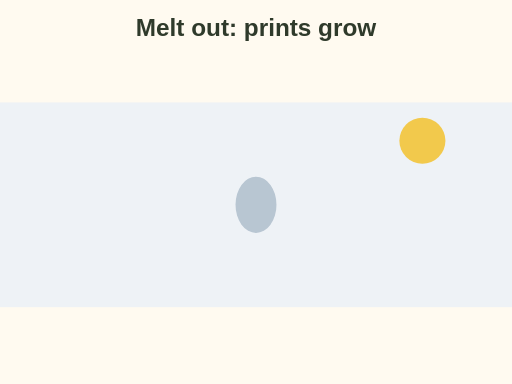
t = 0.00 s
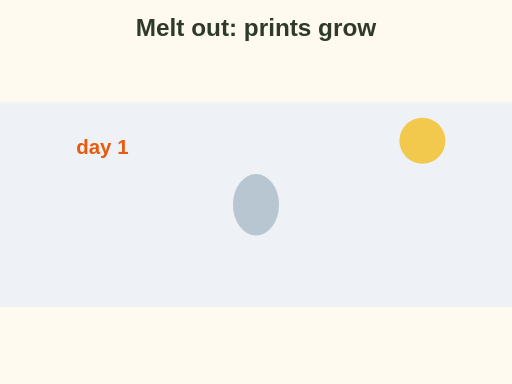
t = 1.00 s
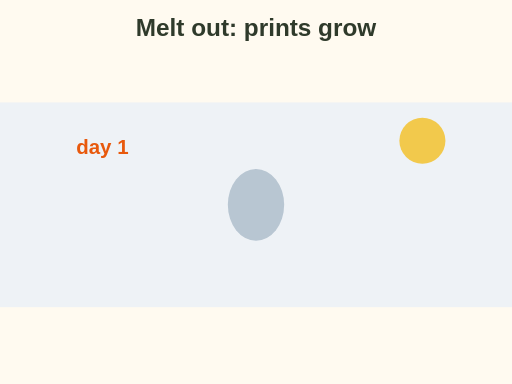
t = 2.00 s
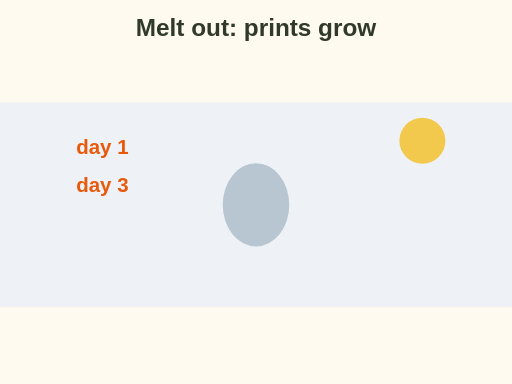
t = 3.00 s
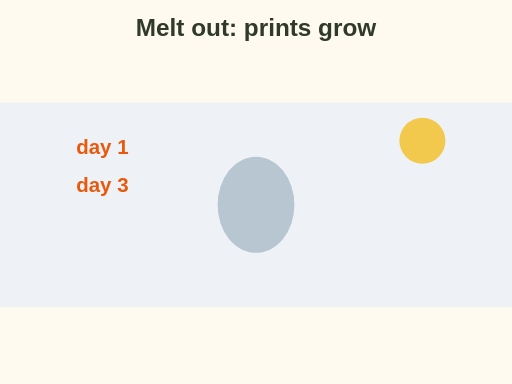
t = 4.00 s
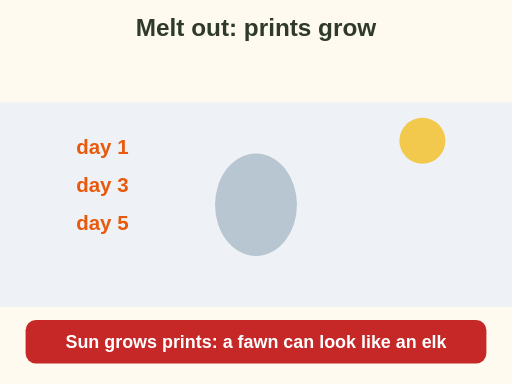
t = 5.20 s

The animated SVG that drew these frames (rendered in a browser with its animation timeline set to each time). Animation: 6 SMIL elements (animate=6); one cycle of 5.20 s.

<svg xmlns="http://www.w3.org/2000/svg" viewBox="0 0 400 300" font-family="sans-serif" role="img" aria-label="Animation: over five sunny days a deer print in snow melts out and grows bigger and rounder. A melted out fawn print can look like an elk print. Measure fresh prints only.">
<rect x="0" y="0" width="400" height="300" rx="0" fill="#fffaf0"/>
<text x="200" y="28" font-size="19" font-weight="bold" fill="#2f3a2b" text-anchor="middle">Melt out: prints grow</text>
<rect x="0" y="80" width="400" height="160" rx="0" fill="#eef2f6"/><ellipse cx="200" cy="160" rx="16" ry="22" fill="#b8c6d2"><animate attributeName="rx" values="16;24;32" keyTimes="0;0.5;1" begin="0.5s" dur="4s" fill="freeze"/><animate attributeName="ry" values="22;30;40" keyTimes="0;0.5;1" begin="0.5s" dur="4s" fill="freeze"/></ellipse><circle cx="330" cy="110" r="18" fill="#f2c94c"/><g opacity="0"><animate attributeName="opacity" from="0" to="1" begin="0.5s" dur="0.4s" fill="freeze"/><text x="80" y="120" font-size="16" font-weight="bold" fill="#e8590c" text-anchor="middle">day 1</text></g><g opacity="0"><animate attributeName="opacity" from="0" to="1" begin="2.5s" dur="0.4s" fill="freeze"/><text x="80" y="150" font-size="16" font-weight="bold" fill="#e8590c" text-anchor="middle">day 3</text></g><g opacity="0"><animate attributeName="opacity" from="0" to="1" begin="4.5s" dur="0.4s" fill="freeze"/><text x="80" y="180" font-size="16" font-weight="bold" fill="#e8590c" text-anchor="middle">day 5</text></g><g opacity="0"><animate attributeName="opacity" from="0" to="1" begin="4.8s" dur="0.4s" fill="freeze"/><rect x="20" y="250" width="360" height="34" rx="8" fill="#c62828"/><text x="200" y="271.6666666666667" font-size="14" font-weight="bold" fill="#fff" text-anchor="middle">Sun grows prints: a fawn can look like an elk</text></g>
</svg>
